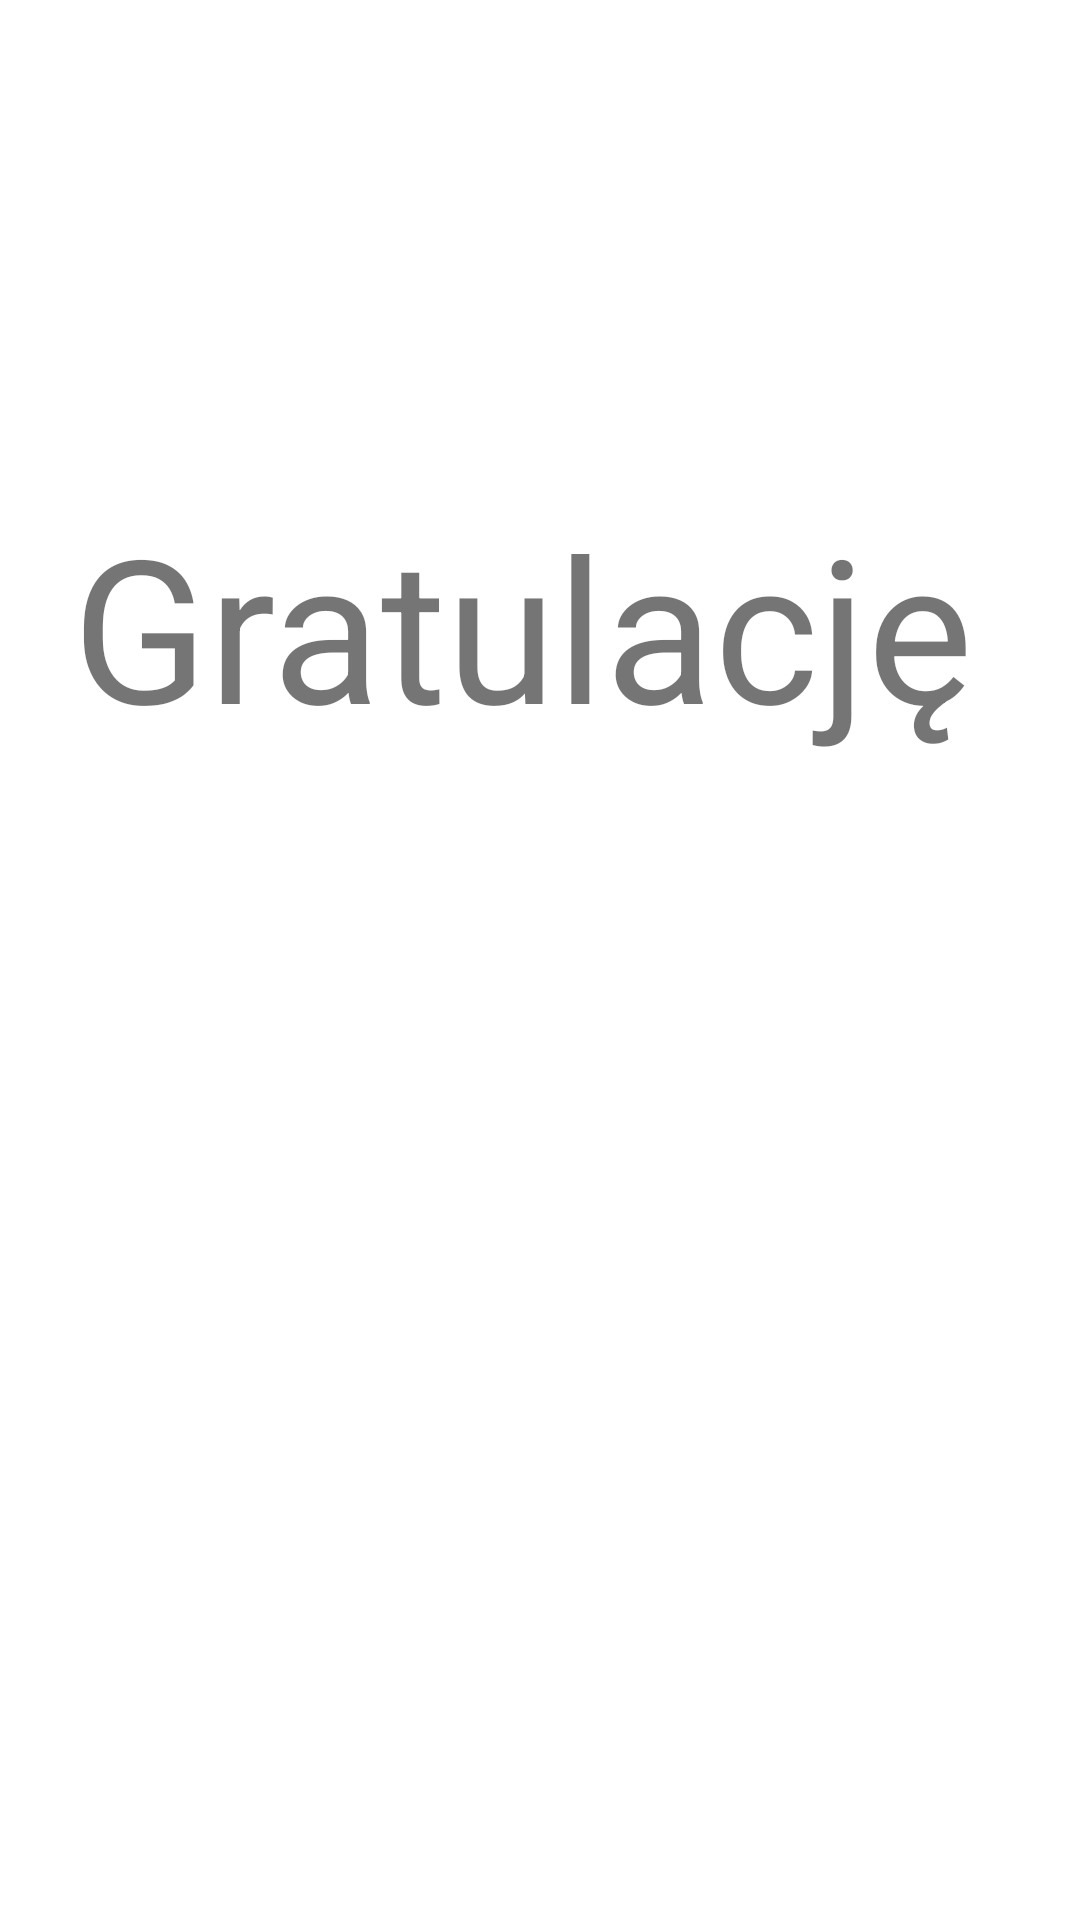

Produce the Android XML layout that renders to this screen, including the resource entries it uses.
<!-- AndroidManifest.xml: application theme Theme.Numerki -->
<!-- res/layout/activity_winning.xml -->
<?xml version="1.0" encoding="utf-8"?>
<androidx.constraintlayout.widget.ConstraintLayout xmlns:android="http://schemas.android.com/apk/res/android"
    xmlns:app="http://schemas.android.com/apk/res-auto"
    xmlns:tools="http://schemas.android.com/tools"
    android:layout_width="match_parent"
    android:layout_height="match_parent"
    tools:context=".WinningActivity">

    <TextView
        android:id="@+id/textView2"
        android:layout_width="360dp"
        android:layout_height="299dp"
        android:layout_marginStart="24dp"
        android:layout_marginTop="164dp"
        android:text="Gratulację"
        android:textSize="200px"
        app:layout_constraintStart_toStartOf="parent"
        app:layout_constraintTop_toTopOf="parent" />
</androidx.constraintlayout.widget.ConstraintLayout>
<!-- resources referenced by this layout -->
<resources>
  <style name="Theme.Numerki" parent="Theme.MaterialComponents.DayNight.DarkActionBar">
          
          <item name="colorPrimary">@color/purple_500</item>
          <item name="colorPrimaryVariant">@color/purple_700</item>
          <item name="colorOnPrimary">@color/white</item>
          
          <item name="colorSecondary">@color/teal_200</item>
          <item name="colorSecondaryVariant">@color/teal_700</item>
          <item name="colorOnSecondary">@color/black</item>
          
          <item name="android:statusBarColor">?attr/colorPrimaryVariant</item>
          
      </style>
  <!-- not gathered from this repository: default colours our renderer supplied (Android Studio template values) -->
  <color name="purple_500">#FF6200EE</color>
  <color name="purple_700">#FF3700B3</color>
  <color name="teal_200">#FF03DAC5</color>
  <color name="teal_700">#FF018786</color>
  <color name="black">#FF000000</color>
  <color name="white">#FFFFFFFF</color>
</resources>
